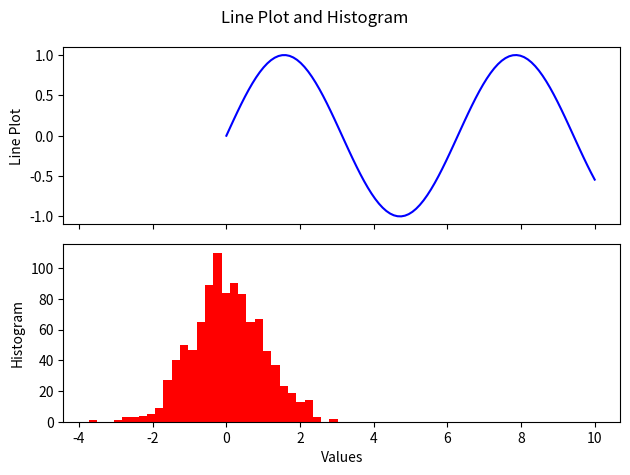

Here is the Python script that generated this plot:
import matplotlib.pyplot as plt
import numpy as np

# Data for line plot
x = np.linspace(0, 10, 100)
y = np.sin(x)

# Data for histogram
data = np.random.normal(0, 1, 1000)

# Create a figure with two subplots
fig, (ax1, ax2) = plt.subplots(2, 1, sharex=True)

# Plot the line plot
ax1.plot(x, y, color='blue')
ax1.set_ylabel('Line Plot')

# Plot the histogram
ax2.hist(data, bins=30, color='red')
ax2.set_xlabel('Values')
ax2.set_ylabel('Histogram')

# Customize the plot
fig.suptitle('Line Plot and Histogram')

# Adjust spacing between subplots
fig.tight_layout()

# Display the plot
plt.show()
